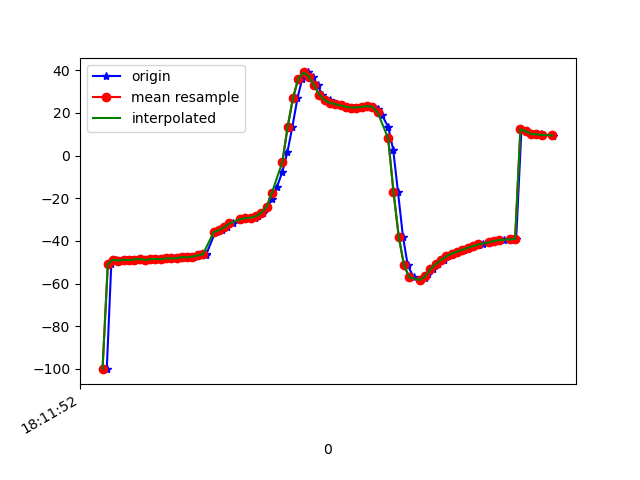

The file beside this chart, header and first rows:
1617819112623, 514756170156332, -99.908966, 27.653833, -14.806943
1617819112636, 514756189387102, -100.2, 27.66, -14.72
1617819112653, 514756208617872, -50.84, 29.97, -10.53
1617819112671, 514756227848642, -48.86, 26.82, -15.89
1617819112691, 514756247079412, -49.28, 27.31, -16.78
1617819112712, 514756266310182, -48.87, 26.76, -16.98
1617819112727, 514756285540952, -48.95, 27.06, -16.71
1617819112748, 514756304771722, -48.74, 26.64, -17.4
1617819112767, 514756324002492, -48.44, 26.31, -17.49
1617819112786, 514756343233262, -48.93, 27.08, -18.22
1617819112803, 514756362464032, -48.58, 26.53, -18.28
1617819112825, 514756381694802, -48.44, 26.52, -17.9
1617819112842, 514756400925572, -48.61, 26.67, -19.04
1617819112862, 514756420156342, -48.2, 26.25, -19.01
1617819112893, 514756439387112, -48.21, 26.61, -18.69
1617819112914, 514756458617882, -48.08, 26.41, -19.48
1617819112927, 514756477848652, -47.64, 25.88, -19.29
1617819112947, 514756497079422, -47.69, 26.12, -19.01
1617819112965, 514756516310192, -47.4, 25.79, -19.97
1617819112989, 514756535540962, -46.81, 25.33, -20.16
1617819113010, 514756554771732, -46.5, 25.33, -20.33
1617819113013, 514756574002502, -46.02, 25.22, -20.47
1617819113046, 514756593233272, -35.93, 25.52, -17.76
1617819113049, 514756612464042, -35.94, 25.24, -20.76
1617819113071, 514756631694812, -35.03, 26.37, -20.99
1617819113090, 514756650925582, -33.59, 28.93, -21.77
1617819113113, 514756670156352, -31.82, 32.38, -22.91
1617819113140, 514756689387122, -30.26, 35.43, -24.03
1617819113156, 514756708617892, -29.42, 37.26, -24.92
1617819113176, 514756727848662, -29.27, 38.18, -25.66
1617819113197, 514756747079432, -29.18, 39.41, -26.69
1617819113208, 514756766310202, -28.42, 41.96, -28.89
1617819113226, 514756785540972, -26.78, 45.74, -32.65
1617819113243, 514756804893611, -24.19, 50.09, -38.06
1617819113261, 514756824124381, -20.34, 54.4, -45.44
1617819113279, 514756843355151, -14.84, 58.26, -55.1
1617819113300, 514756862585921, -7.6, 61.25, -66.95
1617819113319, 514756881816691, 1.681, 63.16, -81.21
1617819113338, 514756901047461, 13.64, 63.45, -98.42
1617819113357, 514756920278231, 26.91, 61.12, -117.3
1617819113375, 514756939509001, 36.09, 56.66, -132.4
1617819113395, 514756958739771, 39.02, 52.85, -141.2
1617819113415, 514756977970541, 37.1, 51.55, -144.9
1617819113433, 514756997201311, 32.89, 52.18, -146.4
1617819113451, 514757016432081, 28.63, 53.37, -147.4
1617819113479, 514757035662851, 25.92, 53.86, -148.7
1617819113488, 514757054893621, 24.77, 53.61, -150.1
1617819113507, 514757074124391, 24.17, 53.53, -150.7
1617819113531, 514757093355161, 23.51, 54.31, -150.4
1617819113545, 514757112585931, 22.91, 55.62, -149.5
1617819113566, 514757131816701, 22.56, 57.13, -148.4
1617819113587, 514757151047471, 22.57, 58.79, -147
1617819113606, 514757170278241, 22.83, 60.69, -145.4
1617819113622, 514757189509011, 23.19, 62.8, -143.1
1617819113643, 514757208739781, 22.96, 65.31, -139.9
1617819113661, 514757227970551, 21.71, 68.26, -135.4
1617819113677, 514757247201321, 18.86, 71.26, -128.9
1617819113700, 514757266432091, 13.52, 73.99, -119.4
1617819113719, 514757285662861, 2.769, 76.3, -104
1617819113737, 514757304893631, -16.88, 77.28, -79.33
1617819113756, 514757324124401, -38, 75.6, -52.89
... 29 more rows
